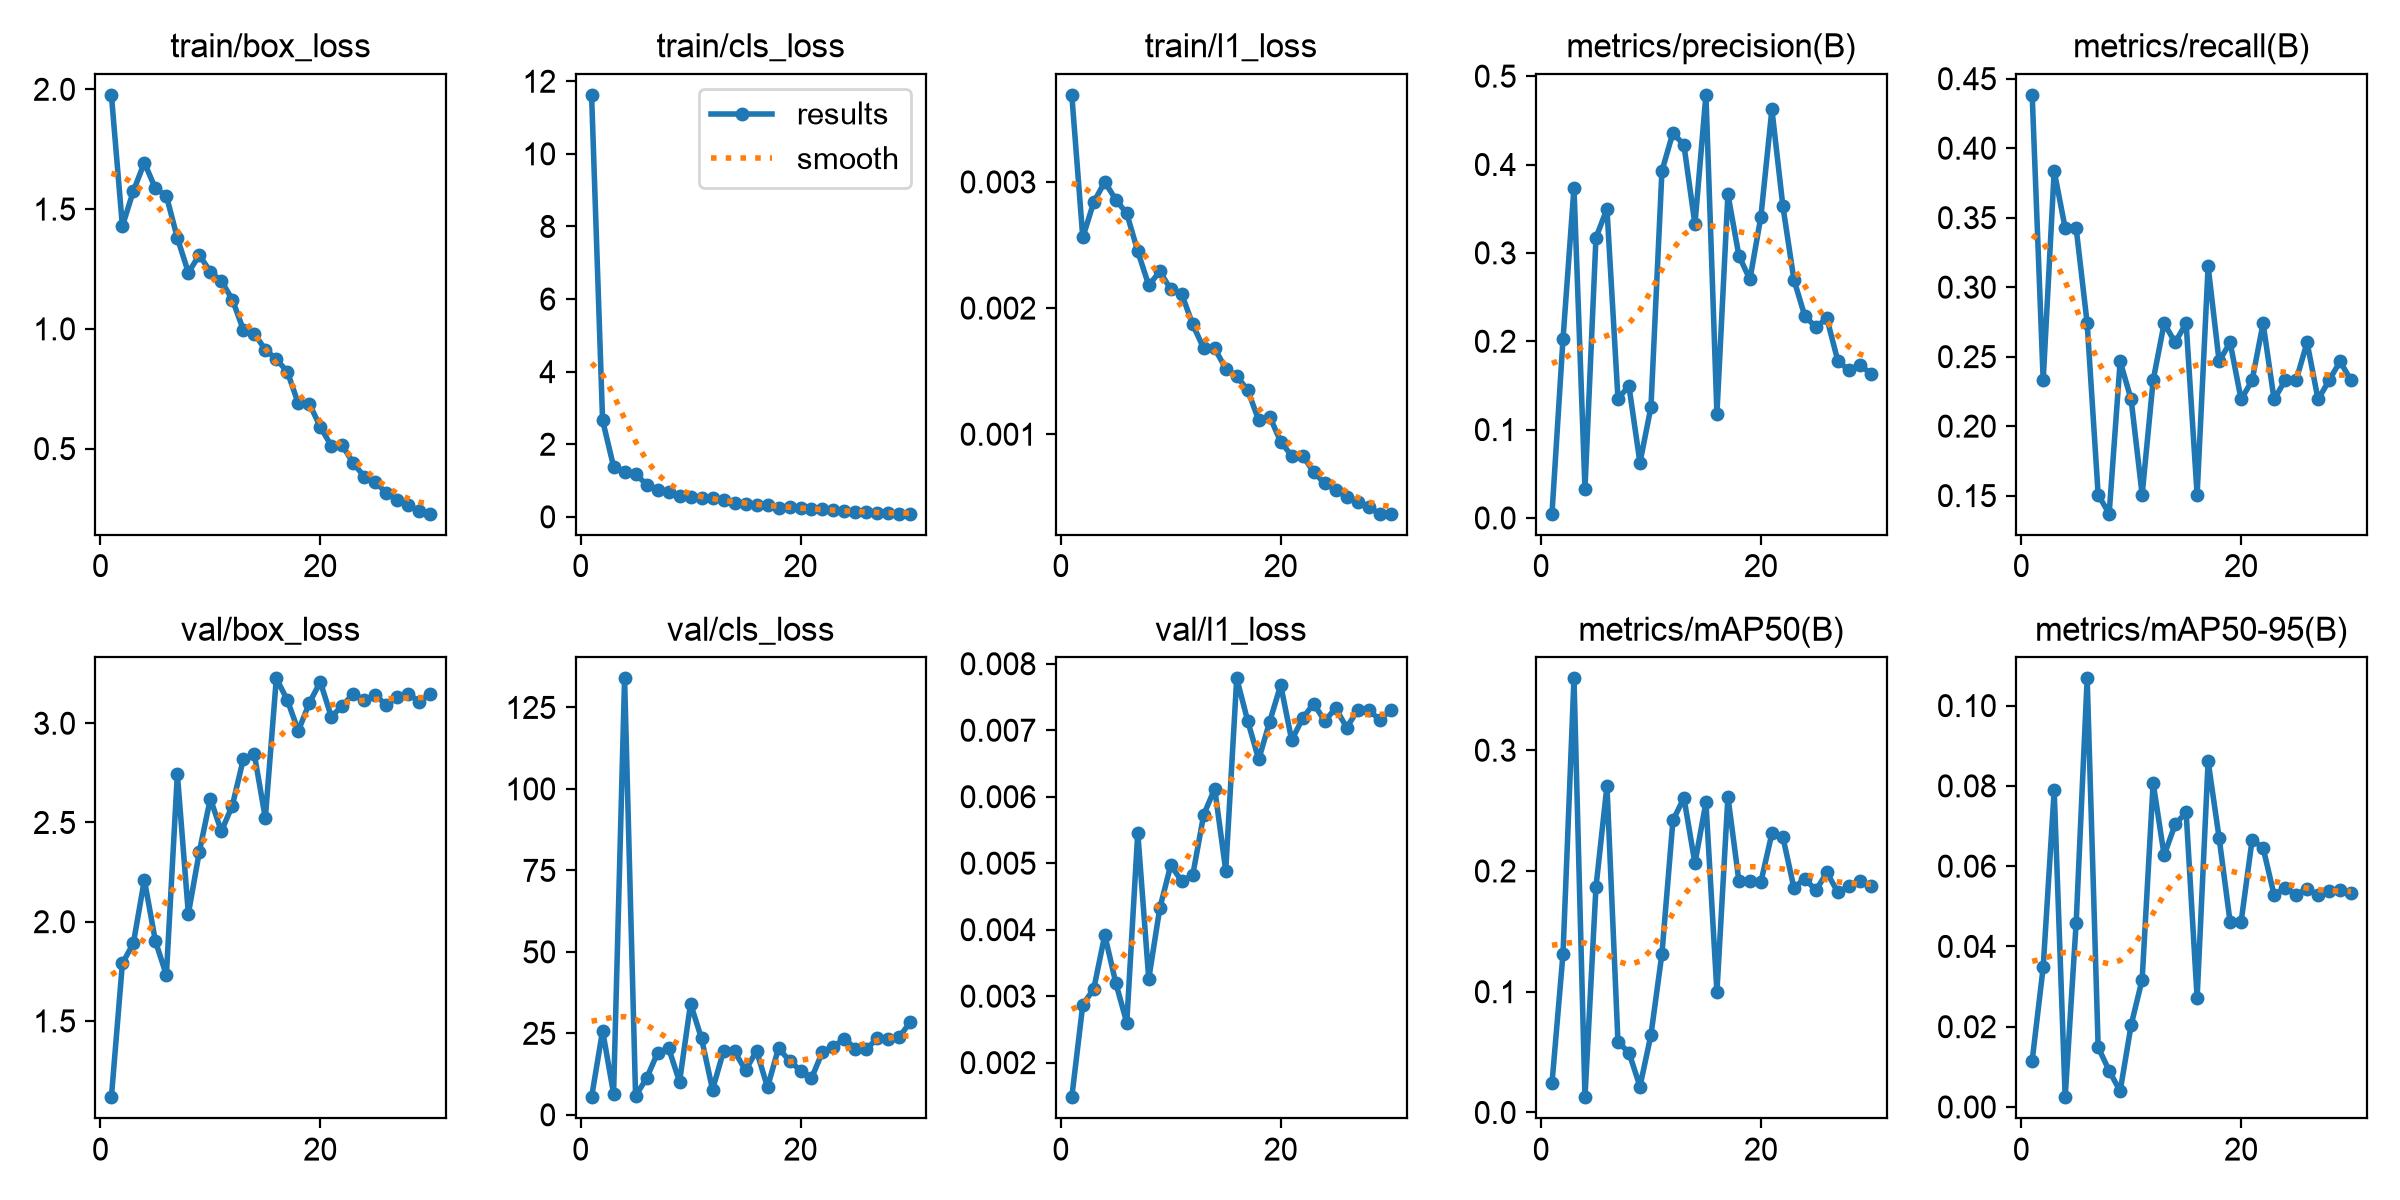

Values plotted in this chart, from the file beside it:
epoch, time, train/box_loss, train/cls_loss, train/l1_loss, metrics/precision(B), metrics/recall(B), metrics/mAP50(B), metrics/mAP50-95(B), val/box_loss, val/cls_loss, val/l1_loss, lr/pg0, lr/pg1, lr/pg2
1, 8.144, 1.977, 11.62, 0.00369, 0.00481, 0.4384, 0.02418, 0.01155, 1.116, 5.409, 0.00148, 0.003232, 0.003232, 0.07091
2, 16.33, 1.429, 2.658, 0.00256, 0.2022, 0.2329, 0.1311, 0.03482, 1.789, 25.84, 0.00287, 0.006349, 0.006349, 0.04069
3, 24.53, 1.575, 1.385, 0.00284, 0.3737, 0.3836, 0.3595, 0.07888, 1.892, 6.46, 0.00311, 0.009246, 0.009246, 0.01026
4, 32.81, 1.694, 1.248, 0.003, 0.03317, 0.3425, 0.01264, 0.00243, 2.211, 133.9, 0.00392, 0.00901, 0.00901, 0.00901
5, 41.19, 1.586, 1.181, 0.00286, 0.3172, 0.3425, 0.1866, 0.04592, 1.903, 5.841, 0.0032, 0.00868, 0.00868, 0.00868
6, 49.48, 1.556, 0.8908, 0.00275, 0.3498, 0.274, 0.2705, 0.1068, 1.731, 11.19, 0.0026, 0.00835, 0.00835, 0.00835
7, 57.69, 1.379, 0.738, 0.00245, 0.1352, 0.1507, 0.05838, 0.01488, 2.744, 19.01, 0.00546, 0.00802, 0.00802, 0.00802
8, 66.1, 1.235, 0.6816, 0.00218, 0.1491, 0.137, 0.04962, 0.00903, 2.04, 20.52, 0.00326, 0.00769, 0.00769, 0.00769
9, 74.22, 1.308, 0.5675, 0.00229, 0.06253, 0.2466, 0.02149, 0.00393, 2.353, 10.14, 0.00432, 0.00736, 0.00736, 0.00736
10, 82.52, 1.238, 0.5494, 0.00215, 0.1255, 0.2192, 0.06425, 0.02042, 2.62, 34.09, 0.00497, 0.00703, 0.00703, 0.00703
11, 90.86, 1.2, 0.5181, 0.00211, 0.3927, 0.1507, 0.1315, 0.03174, 2.455, 23.42, 0.00473, 0.0067, 0.0067, 0.0067
12, 99.55, 1.123, 0.514, 0.00187, 0.436, 0.2329, 0.2419, 0.08076, 2.585, 7.714, 0.00482, 0.00637, 0.00637, 0.00637
13, 108.6, 0.9961, 0.4585, 0.00168, 0.422, 0.274, 0.2605, 0.06269, 2.819, 19.55, 0.00573, 0.00604, 0.00604, 0.00604
14, 117.3, 0.9796, 0.3842, 0.00168, 0.3323, 0.2603, 0.2064, 0.0704, 2.843, 19.49, 0.00612, 0.00571, 0.00571, 0.00571
15, 125.7, 0.9134, 0.3501, 0.00152, 0.4788, 0.274, 0.2568, 0.07339, 2.522, 13.65, 0.00489, 0.00538, 0.00538, 0.00538
16, 134.1, 0.8732, 0.3308, 0.00146, 0.118, 0.1507, 0.09973, 0.02719, 3.226, 19.64, 0.00778, 0.00505, 0.00505, 0.00505
17, 142.2, 0.8214, 0.3192, 0.00135, 0.3663, 0.3151, 0.2614, 0.08614, 3.117, 8.451, 0.00714, 0.00472, 0.00472, 0.00472
18, 150.4, 0.6885, 0.2551, 0.00111, 0.2968, 0.2466, 0.1915, 0.06704, 2.962, 20.49, 0.00656, 0.00439, 0.00439, 0.00439
19, 158.7, 0.6884, 0.2622, 0.00114, 0.2699, 0.2603, 0.1915, 0.04607, 3.102, 16.56, 0.00713, 0.00406, 0.00406, 0.00406
20, 167.1, 0.5905, 0.2396, 0.00094, 0.3411, 0.2192, 0.1909, 0.04611, 3.208, 13.59, 0.00768, 0.00373, 0.00373, 0.00373
21, 175.5, 0.5121, 0.2026, 0.00083, 0.4624, 0.2329, 0.2311, 0.06654, 3.033, 11.22, 0.00685, 0.0034, 0.0034, 0.0034
22, 183.7, 0.5135, 0.2119, 0.00083, 0.3527, 0.274, 0.2281, 0.06456, 3.088, 19.35, 0.00718, 0.00307, 0.00307, 0.00307
23, 191.9, 0.4391, 0.1903, 0.0007, 0.2698, 0.2192, 0.1861, 0.05281, 3.148, 20.93, 0.0074, 0.00274, 0.00274, 0.00274
24, 200.2, 0.3834, 0.1538, 0.00061, 0.2281, 0.2329, 0.1937, 0.05466, 3.115, 23.33, 0.00714, 0.00241, 0.00241, 0.00241
25, 208.4, 0.3595, 0.1345, 0.00056, 0.2162, 0.2329, 0.1839, 0.05291, 3.144, 20.28, 0.00733, 0.00208, 0.00208, 0.00208
26, 216.8, 0.3161, 0.1195, 0.0005, 0.2258, 0.2603, 0.1988, 0.05432, 3.089, 20.15, 0.00704, 0.00175, 0.00175, 0.00175
27, 225.4, 0.2859, 0.1076, 0.00046, 0.1776, 0.2192, 0.1824, 0.05284, 3.133, 23.56, 0.0073, 0.00142, 0.00142, 0.00142
28, 233.7, 0.264, 0.09438, 0.00042, 0.1673, 0.2329, 0.1872, 0.05368, 3.149, 23.25, 0.0073, 0.00109, 0.00109, 0.00109
29, 241.9, 0.2394, 0.08672, 0.00037, 0.1733, 0.2466, 0.1919, 0.05417, 3.108, 23.96, 0.00716, 0.00076, 0.00076, 0.00076
30, 250.2, 0.2285, 0.08645, 0.00037, 0.1632, 0.2329, 0.1873, 0.05335, 3.148, 28.52, 0.0073, 0.00043, 0.00043, 0.00043
